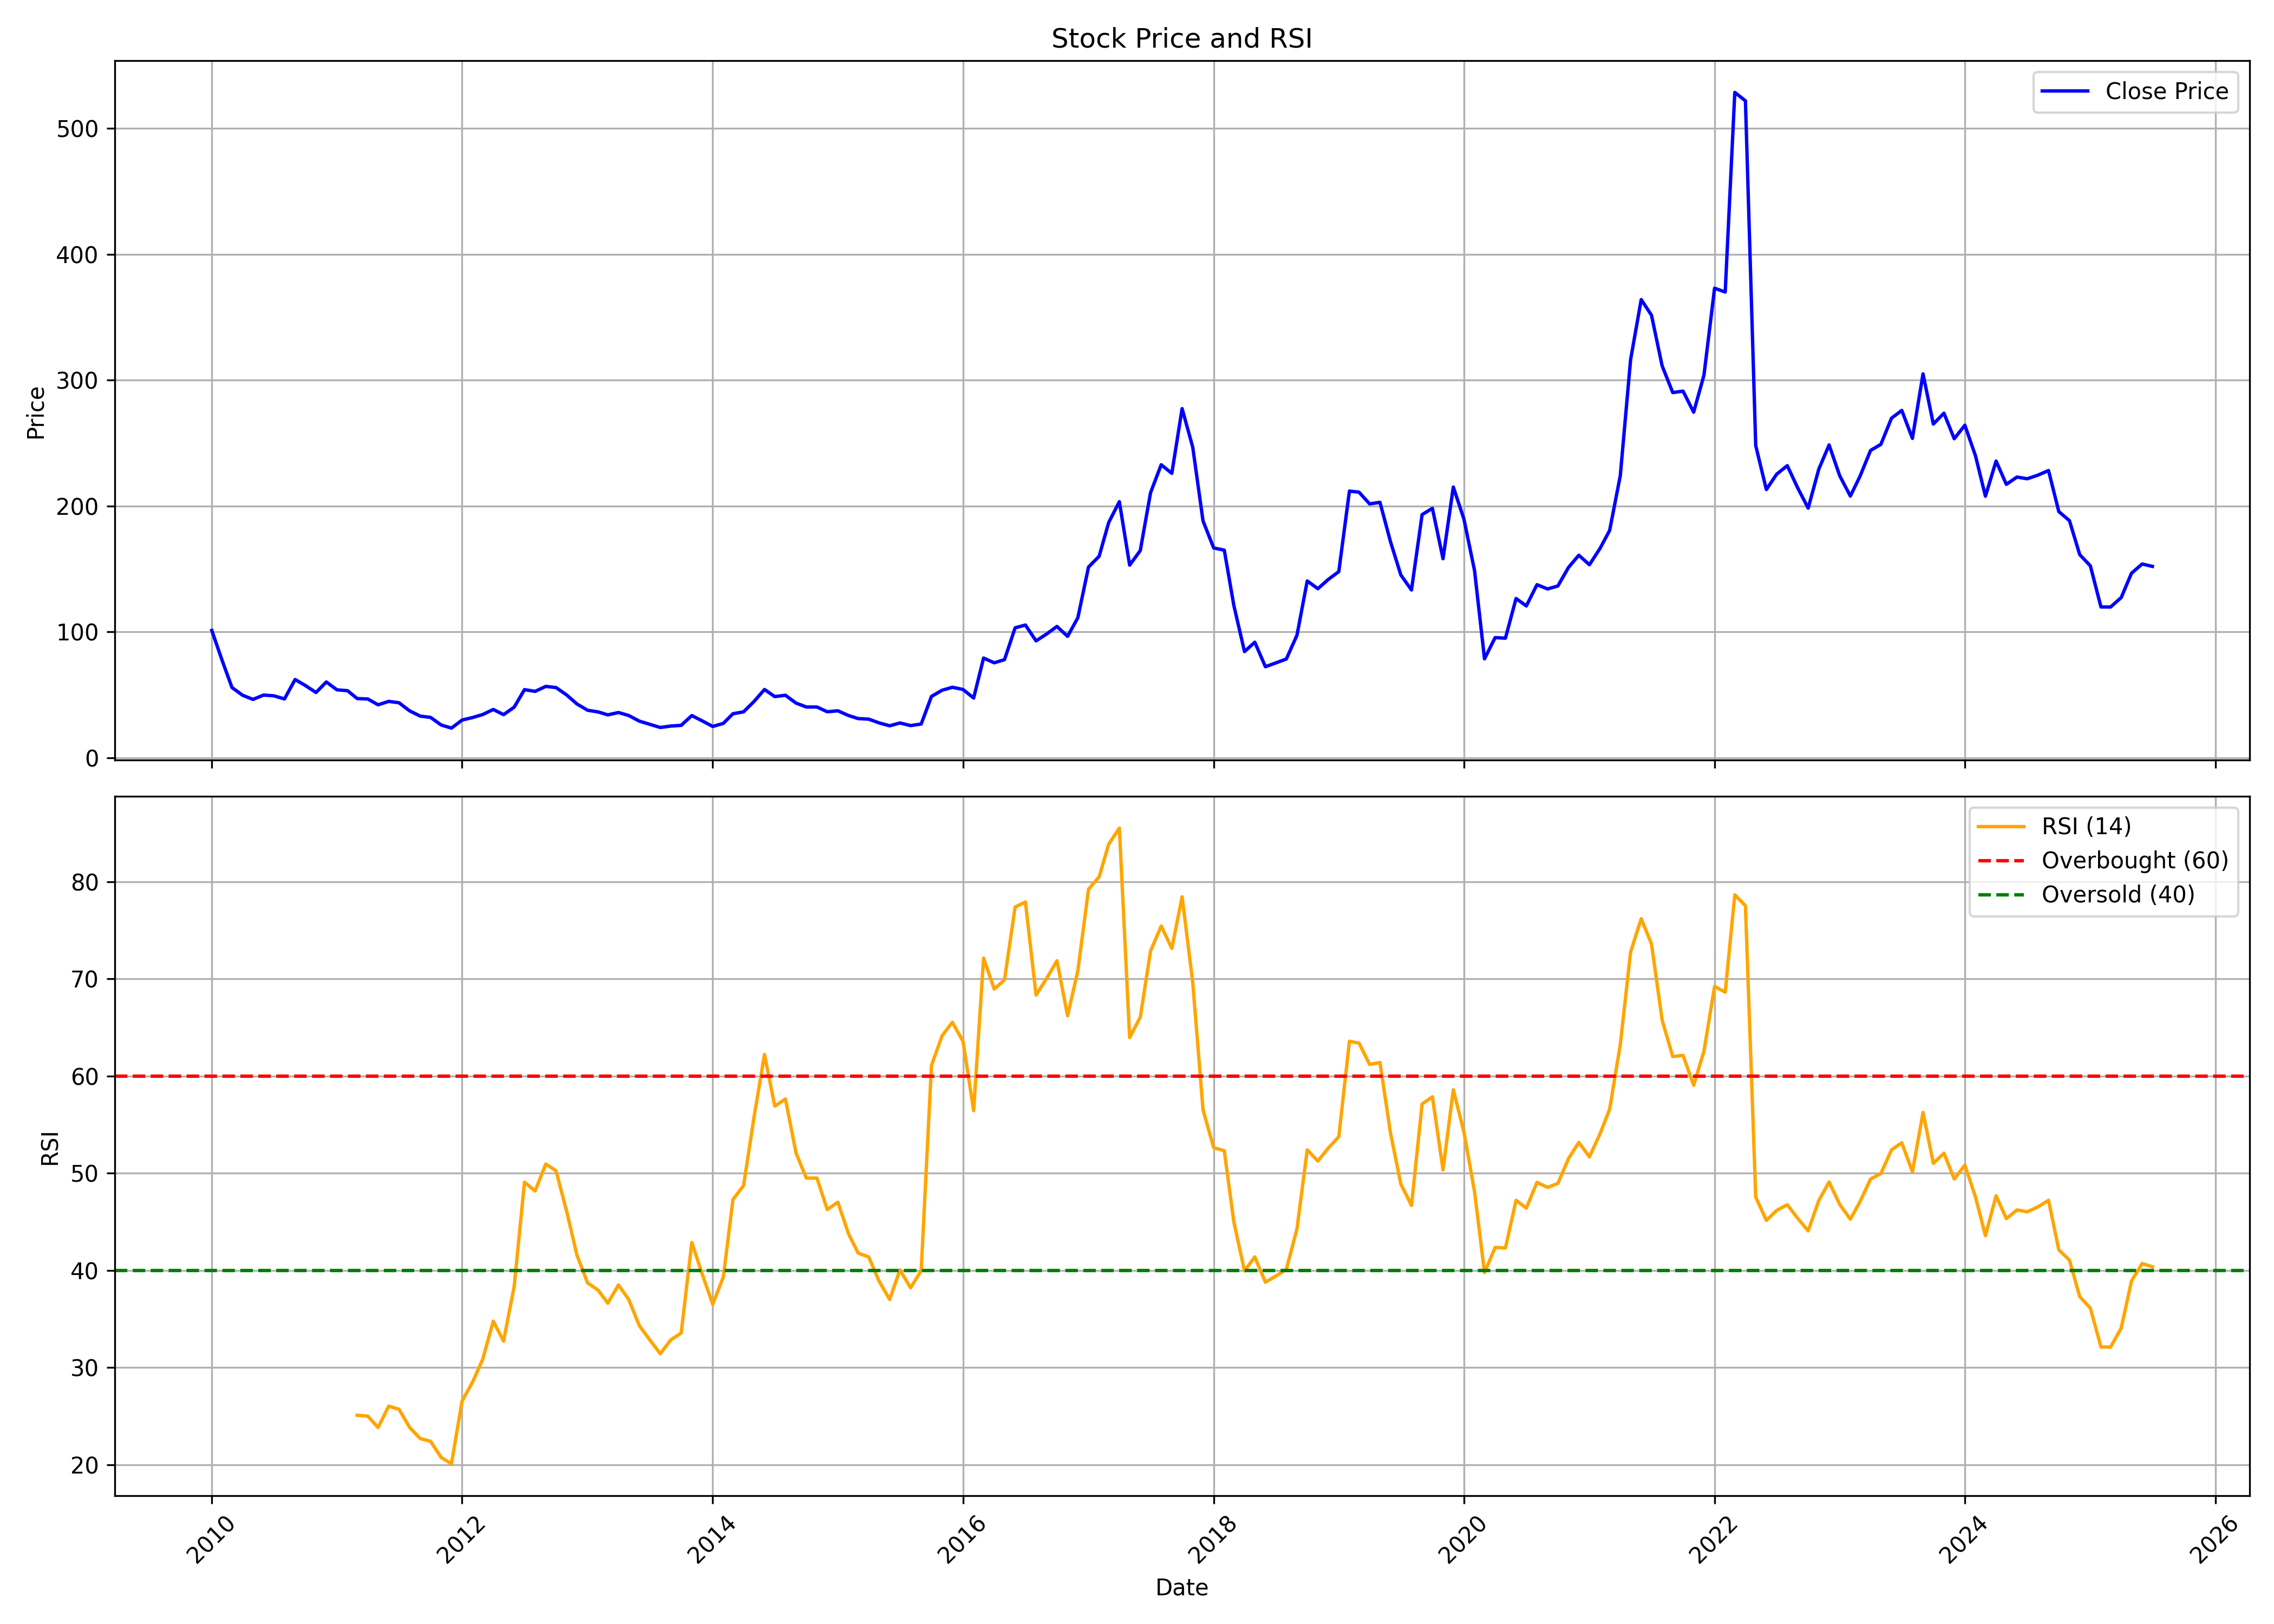

The file beside this chart, header and first rows:
, date, symbol, open, high, low, close, volume, rsi
0, 2010-01-01, DHAMPURSUG, 105.4, 123.4, 95.13, 101.1, 13625354, 
1, 2010-02-01, DHAMPURSUG, 99.81, 111.8, 75.33, 76.65, 8926450, 
2, 2010-03-01, DHAMPURSUG, 77.5, 81.99, 53.61, 55.74, 23048006, 
3, 2010-04-01, DHAMPURSUG, 55.97, 60.7, 45.76, 49.63, 10419784, 
4, 2010-05-01, DHAMPURSUG, 49.47, 50.22, 39.5, 46.36, 8573613, 
5, 2010-06-01, DHAMPURSUG, 45.73, 52.51, 45.73, 49.79, 10322250, 
6, 2010-07-01, DHAMPURSUG, 49, 52.98, 47.58, 49.19, 7622468, 
7, 2010-08-01, DHAMPURSUG, 49.43, 55.97, 44.15, 46.71, 6410075, 
8, 2010-09-01, DHAMPURSUG, 47.62, 64.17, 47.14, 62.16, 19245492, 
9, 2010-10-01, DHAMPURSUG, 61.89, 64.17, 55.82, 57.35, 7898940, 
10, 2010-11-01, DHAMPURSUG, 57.94, 67.29, 47.3, 51.84, 10081746, 
11, 2010-12-01, DHAMPURSUG, 52.74, 63.42, 40.29, 60.19, 7615584, 
12, 2011-01-01, DHAMPURSUG, 62.28, 65.87, 51.84, 53.96, 6865387, 
13, 2011-02-01, DHAMPURSUG, 54.91, 59.84, 50.73, 53.25, 3028824, 
14, 2011-03-01, DHAMPURSUG, 54.2, 56.76, 46.51, 47.03, 3173485, 25.08
15, 2011-04-01, DHAMPURSUG, 46.91, 51.4, 46.51, 46.67, 3237414, 25
16, 2011-05-01, DHAMPURSUG, 47.46, 47.46, 39.42, 42.06, 1927409, 23.83
17, 2011-06-01, DHAMPURSUG, 42.26, 47.77, 40.96, 44.78, 3221926, 26.02
18, 2011-07-01, DHAMPURSUG, 44.94, 50.46, 43.52, 43.68, 2427835, 25.7
19, 2011-08-01, DHAMPURSUG, 45.26, 45.7, 35.39, 37.23, 1760879, 23.83
20, 2011-09-01, DHAMPURSUG, 37.23, 38.96, 31.05, 33.06, 1595672, 22.69
21, 2011-10-01, DHAMPURSUG, 32.9, 35.95, 30.49, 32.06, 1823595, 22.41
22, 2011-11-01, DHAMPURSUG, 32.02, 32.42, 24.87, 26, 1530347, 20.74
23, 2011-12-01, DHAMPURSUG, 26.56, 26.72, 21.67, 23.55, 1960465, 20.09
24, 2012-01-01, DHAMPURSUG, 23.55, 31.17, 21.3, 29.93, 5576682, 26.54
25, 2012-02-01, DHAMPURSUG, 30.33, 33.7, 28.93, 31.98, 3686178, 28.54
26, 2012-03-01, DHAMPURSUG, 32.94, 40.76, 31.29, 34.3, 6190793, 30.83
27, 2012-04-01, DHAMPURSUG, 34.18, 40.24, 33.22, 38.36, 1547949, 34.77
28, 2012-05-01, DHAMPURSUG, 38.28, 40.12, 33.06, 34.22, 1018233, 32.72
29, 2012-06-01, DHAMPURSUG, 34.1, 41.73, 33.02, 40.2, 1144986, 38.37
30, 2012-07-01, DHAMPURSUG, 40.44, 56.57, 39.72, 54.12, 5450226, 49.08
31, 2012-08-01, DHAMPURSUG, 54.4, 58.66, 44.9, 52.72, 3600344, 48.17
32, 2012-09-01, DHAMPURSUG, 53.96, 61.64, 52.81, 56.69, 2276372, 50.94
33, 2012-10-01, DHAMPURSUG, 56.41, 61.6, 52.53, 55.75, 2362608, 50.26
34, 2012-11-01, DHAMPURSUG, 55.59, 56.41, 47.05, 49.87, 956421, 46.08
35, 2012-12-01, DHAMPURSUG, 50.03, 54.53, 42.18, 42.72, 1011277, 41.56
36, 2013-01-01, DHAMPURSUG, 42.88, 44.55, 36.46, 37.73, 1141873, 38.71
37, 2013-02-01, DHAMPURSUG, 38.01, 40.63, 33.6, 36.38, 2728610, 37.96
38, 2013-03-01, DHAMPURSUG, 36.17, 42.92, 32.74, 34.05, 2348729, 36.62
39, 2013-04-01, DHAMPURSUG, 34.05, 42.43, 34.05, 35.93, 2666875, 38.5
40, 2013-05-01, DHAMPURSUG, 35.93, 37.56, 33.27, 33.56, 965808, 37.01
41, 2013-06-01, DHAMPURSUG, 34.25, 34.34, 28.2, 29.06, 422945, 34.3
42, 2013-07-01, DHAMPURSUG, 28.61, 35.81, 25.83, 26.57, 1262088, 32.86
43, 2013-08-01, DHAMPURSUG, 25.92, 28.57, 22.89, 24.03, 624830, 31.42
44, 2013-09-01, DHAMPURSUG, 24.77, 28.53, 24.12, 25.18, 1623753, 32.85
45, 2013-10-01, DHAMPURSUG, 25.8, 29.37, 25.58, 25.71, 2387660, 33.55
46, 2013-11-01, DHAMPURSUG, 25.58, 37.16, 23.75, 33.5, 6313105, 42.87
47, 2013-12-01, DHAMPURSUG, 34.05, 34.99, 26.43, 29.33, 1357804, 39.66
48, 2014-01-01, DHAMPURSUG, 28.95, 30.35, 24.69, 24.86, 440987, 36.51
49, 2014-02-01, DHAMPURSUG, 25.71, 28.26, 23.84, 27.29, 745690, 39.33
50, 2014-03-01, DHAMPURSUG, 26.43, 35.42, 26.05, 34.95, 1980719, 47.29
51, 2014-04-01, DHAMPURSUG, 35.97, 42.99, 35.33, 36.48, 2853240, 48.74
52, 2014-05-01, DHAMPURSUG, 36.48, 51.93, 34.48, 44.57, 5471645, 55.66
53, 2014-06-01, DHAMPURSUG, 44.36, 57.89, 44.36, 54.23, 11512254, 62.23
54, 2014-07-01, DHAMPURSUG, 54.49, 57.42, 46.82, 48.57, 2803837, 56.91
55, 2014-08-01, DHAMPURSUG, 48.53, 51.29, 42.78, 49.63, 2719584, 57.64
56, 2014-09-01, DHAMPURSUG, 49.8, 51.38, 37.54, 43.42, 1702286, 52.07
57, 2014-10-01, DHAMPURSUG, 44.61, 44.7, 37.71, 40.31, 1467546, 49.5
58, 2014-11-01, DHAMPURSUG, 40.44, 44.7, 35.76, 40.31, 3717004, 49.5
59, 2014-12-01, DHAMPURSUG, 40.23, 41.63, 35.46, 36.52, 2224936, 46.26
... 127 more rows
